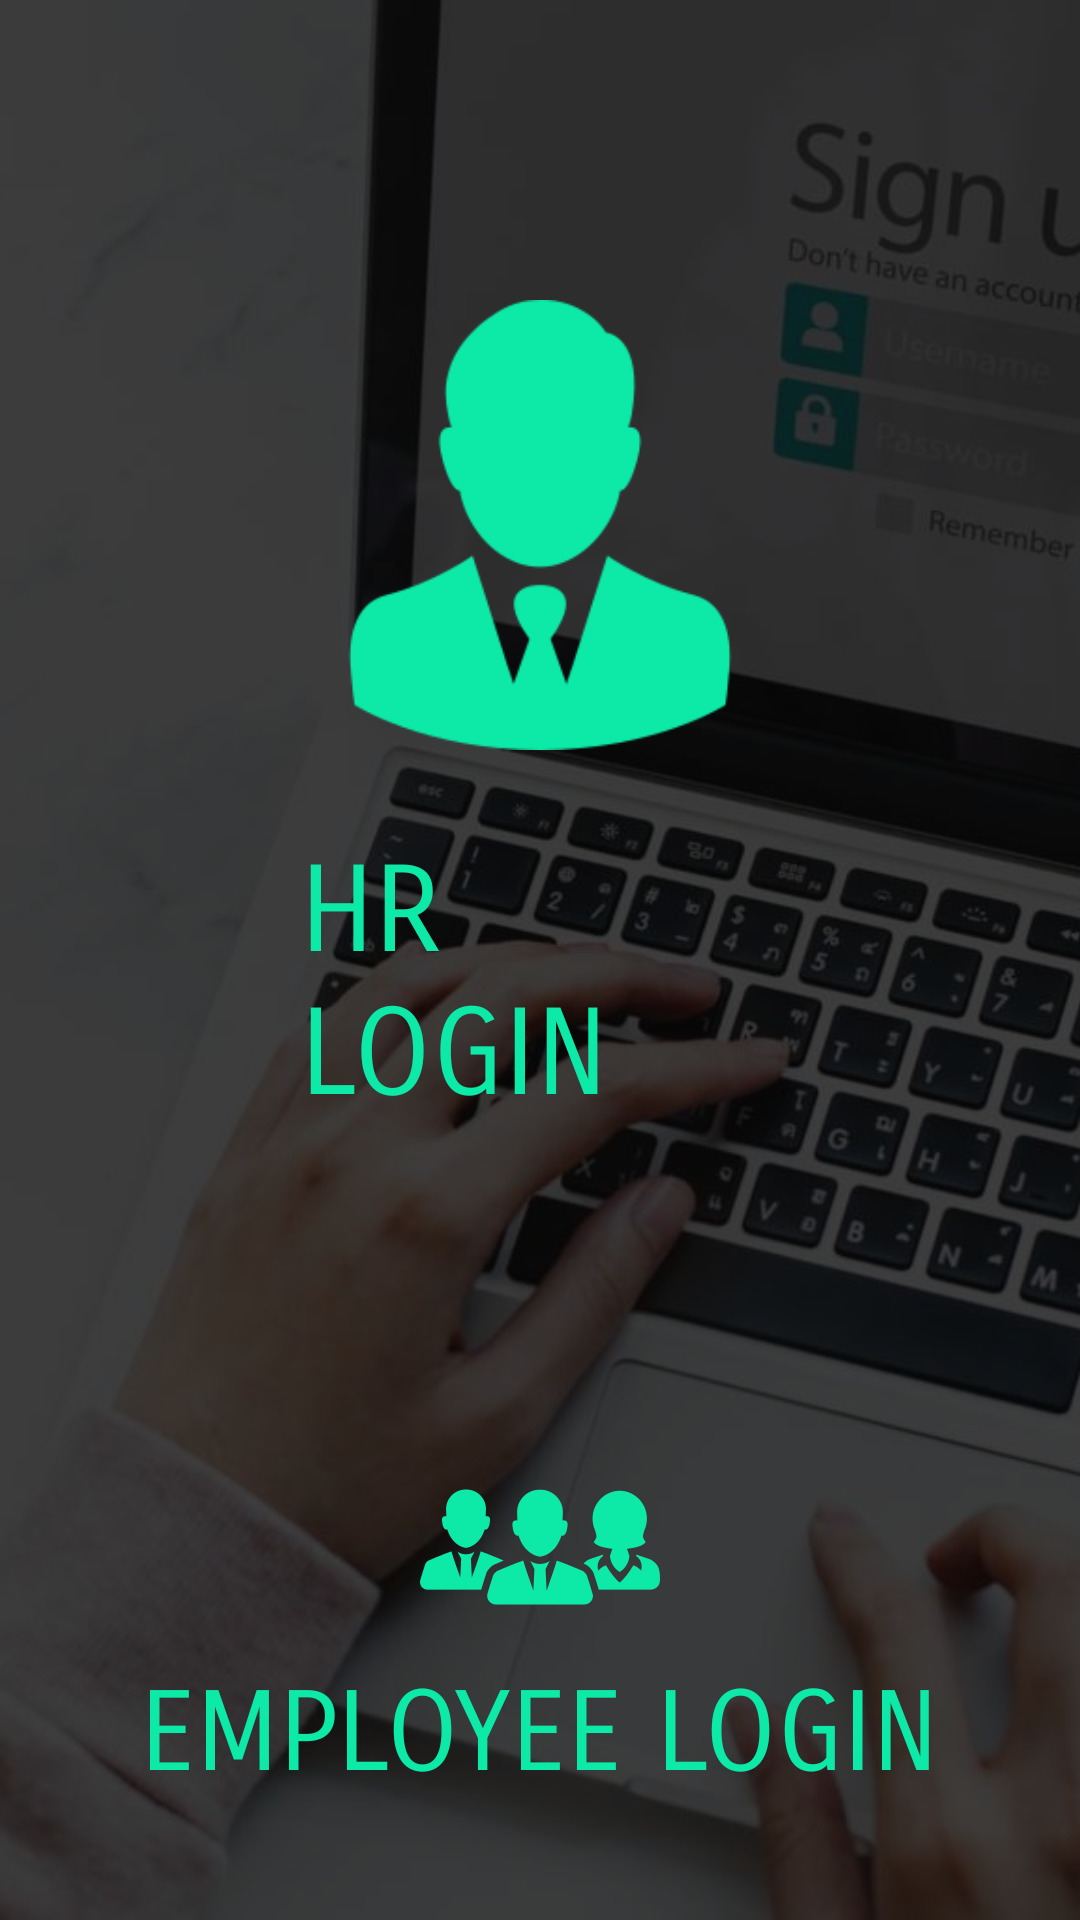

Write the Android layout XML for this screen, with the resource values it uses.
<!-- AndroidManifest.xml: application theme AppTheme -->
<!-- res/layout/activity_layout2.xml -->
<?xml version="1.0" encoding="utf-8"?>
<RelativeLayout
    xmlns:android="http://schemas.android.com/apk/res/android"
    xmlns:app="http://schemas.android.com/apk/res-auto"
    xmlns:tools="http://schemas.android.com/tools"
    android:layout_width="match_parent"
    android:layout_height="match_parent"
    >
    <ImageView
        android:layout_width="match_parent"
        android:layout_height="match_parent"
        android:src="@drawable/login"
        android:scaleType="centerCrop"/>
    <View
        android:layout_width="match_parent"
        android:layout_height="match_parent"
        android:background="#C6080808"
        />
    <RelativeLayout
        android:id="@+id/layout1"
        android:layout_width="wrap_content"
        android:layout_height="wrap_content"
        android:layout_centerHorizontal="true"
        android:layout_margin="100dp"
        android:onClick="manager_image">
    <ImageView
        android:id="@+id/manager"
        android:layout_width="150dp"
        android:layout_height="150dp"
        android:src="@drawable/hr"
        android:layout_centerHorizontal="true"
          />
    <TextView
        android:id="@+id/text"
        android:layout_width="wrap_content"
        android:layout_height="wrap_content"
        android:text="HR LOGIN"
        android:textSize="40dp"
        android:textColor="#0DE9A7"
        android:layout_below="@+id/manager"
        android:fontFamily="sans-serif-smallcaps"
        android:layout_centerHorizontal="true"
        android:layout_marginTop="30dp"/>
    </RelativeLayout>
    <RelativeLayout
        android:layout_width="wrap_content"
        android:layout_height="wrap_content"
        android:layout_below="@+id/layout1"
        android:layout_centerHorizontal="true"
        android:layout_marginBottom="40dp"
        android:onClick="employee_image">
    <ImageView
        android:id="@+id/employee"
        android:layout_width="200dp"
        android:layout_height="200dp"
        android:src="@drawable/workersteam"
        android:layout_above="@+id/emptxt"
        android:layout_centerHorizontal="true"
       />
    <TextView
        android:id="@+id/emptxt"
        android:layout_width="wrap_content"
        android:layout_height="wrap_content"
        android:text="EMPLOYEE LOGIN"
        android:textSize="37dp"
        android:textColor="#0DE9A7"
        android:layout_alignParentBottom="true"
        android:fontFamily="sans-serif-smallcaps"
        android:layout_centerHorizontal="true"
        />
    </RelativeLayout>
</RelativeLayout>
<!-- resources referenced by this layout -->
<resources>
  <!-- drawable hr: png bitmap (drawable, 4658 bytes) -->
  <!-- drawable login: jpg bitmap (drawable, 94387 bytes) -->
  <!-- drawable workersteam: png bitmap (drawable, 5085 bytes) -->
  <style name="AppTheme" parent="Theme.AppCompat.Light.NoActionBar">
          
          <item name="colorPrimary">@color/colorPrimary</item>
          <item name="colorPrimaryDark">@color/colorPrimaryDark</item>
          <item name="colorAccent">@color/colorAccent</item>
      </style>
  <color name="colorPrimary">#008577</color>
  <color name="colorPrimaryDark">#00574B</color>
  <color name="colorAccent">#0DE9A7</color>
</resources>
